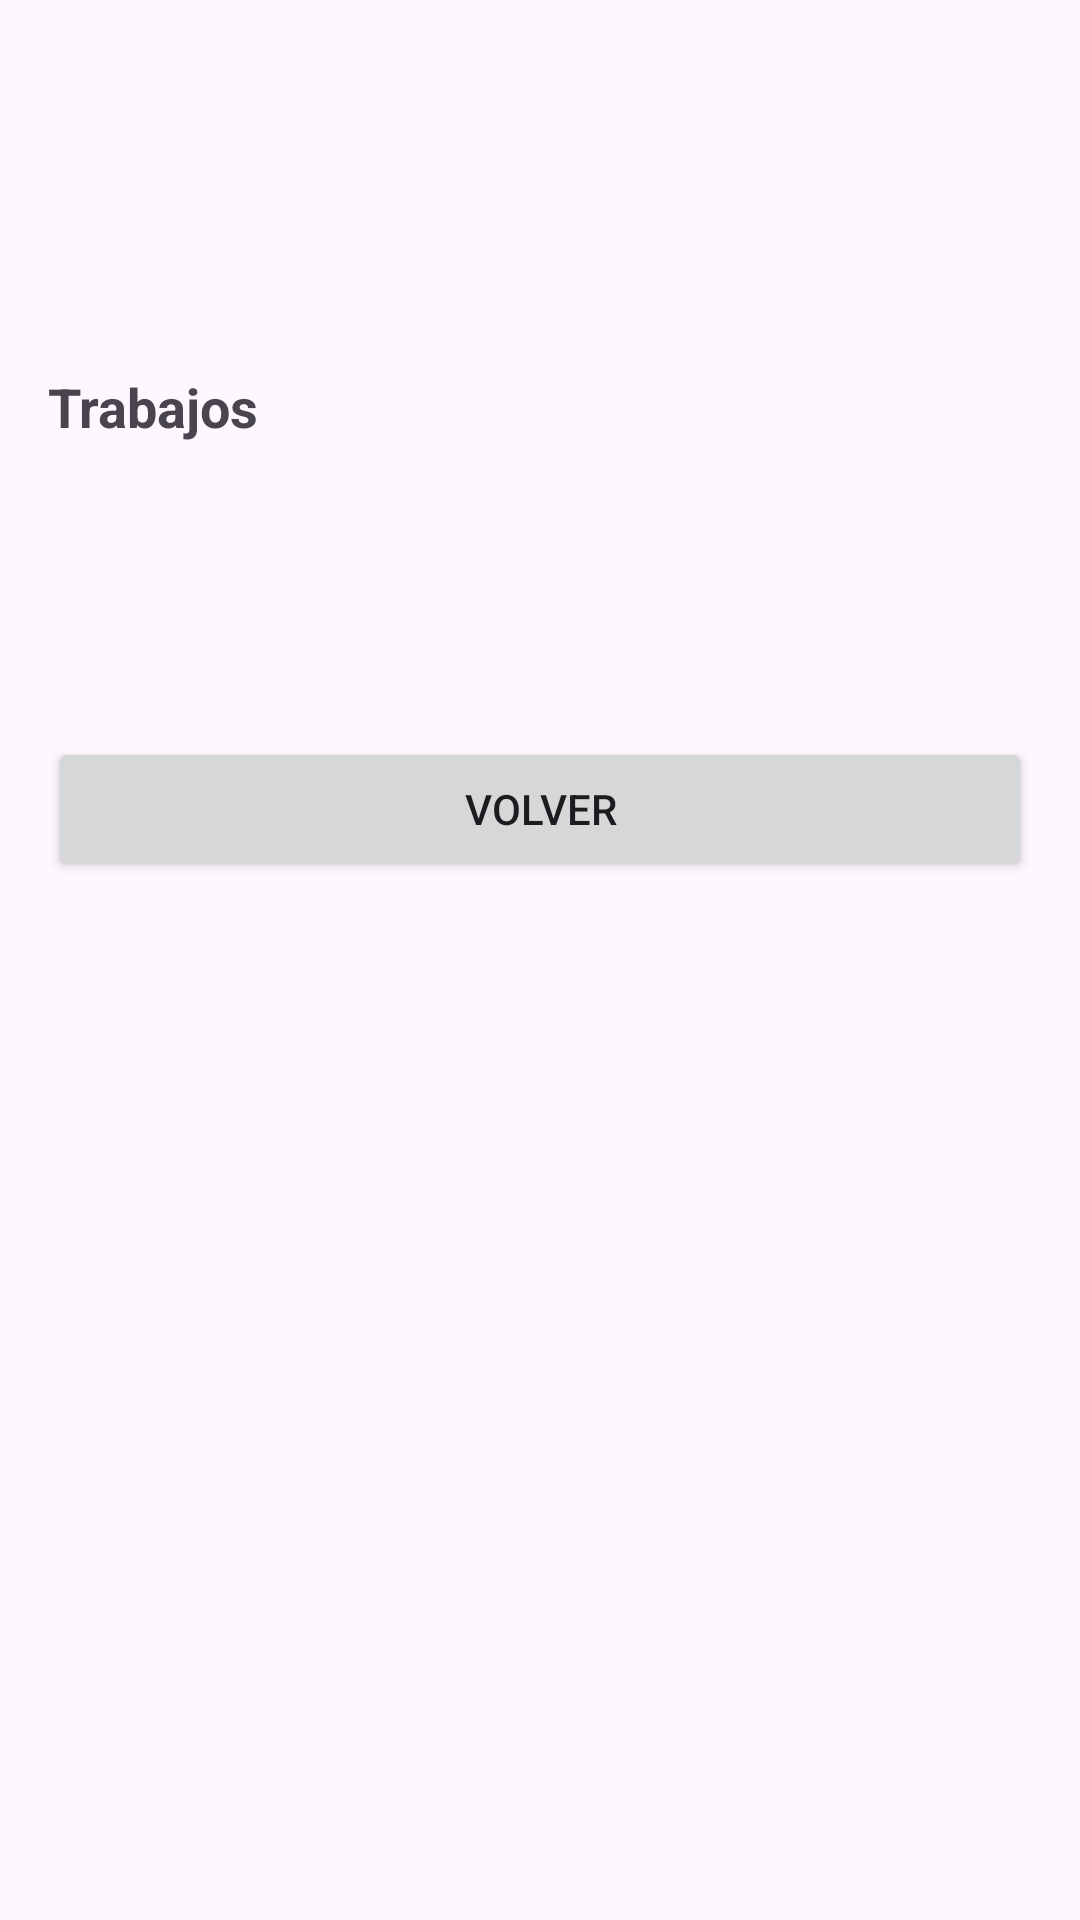

This screen was rendered from an Android layout file. Write that file and the resources it references.
<!-- AndroidManifest.xml: application theme Theme.Presupuestador -->
<!-- res/layout/activity_detalle_presupuesto.xml -->
<?xml version="1.0" encoding="utf-8"?>
<ScrollView xmlns:android="http://schemas.android.com/apk/res/android"
    android:layout_width="match_parent"
    android:layout_height="match_parent">

    <LinearLayout
        android:layout_width="match_parent"
        android:layout_height="wrap_content"
        android:orientation="vertical"
        android:padding="16dp">

        <TextView
            android:id="@+id/txtTituloDetalle"
            android:layout_width="match_parent"
            android:layout_height="wrap_content"
            android:textSize="22sp"
            android:textStyle="bold" />

        <TextView
            android:id="@+id/txtEstadoDetalle"
            android:layout_width="match_parent"
            android:layout_height="wrap_content"
            android:layout_marginTop="4dp" />

        <TextView
            android:id="@+id/txtClienteDetalle"
            android:layout_width="match_parent"
            android:layout_height="wrap_content"
            android:layout_marginTop="16dp" />

        <TextView
            android:layout_width="match_parent"
            android:layout_height="wrap_content"
            android:layout_marginTop="20dp"
            android:text="@string/titulo_trabajos"
            android:textSize="18sp"
            android:textStyle="bold" />

        <LinearLayout
            android:id="@+id/contenedorItemsDetalle"
            android:layout_width="match_parent"
            android:layout_height="wrap_content"
            android:orientation="vertical" />

        <TextView
            android:id="@+id/txtTotalDetalle"
            android:layout_width="match_parent"
            android:layout_height="wrap_content"
            android:layout_marginTop="16dp"
            android:textSize="20sp"
            android:textStyle="bold" />

        <TextView
            android:id="@+id/txtMensajeDetalle"
            android:layout_width="match_parent"
            android:layout_height="wrap_content"
            android:layout_marginTop="12dp" />

        <Button
            android:id="@+id/btnVolverDetalle"
            android:layout_width="match_parent"
            android:layout_height="wrap_content"
            android:layout_marginTop="24dp"
            android:text="@string/btn_volver" />
    </LinearLayout>
</ScrollView>
<!-- resources referenced by this layout -->
<resources>
  <string name="btn_volver">Volver</string>
  <string name="titulo_trabajos">Trabajos</string>
  <style name="Theme.Presupuestador" parent="Base.Theme.Presupuestador" />
  <style name="Base.Theme.Presupuestador" parent="Theme.Material3.DayNight.NoActionBar">
          
          
      </style>
</resources>
